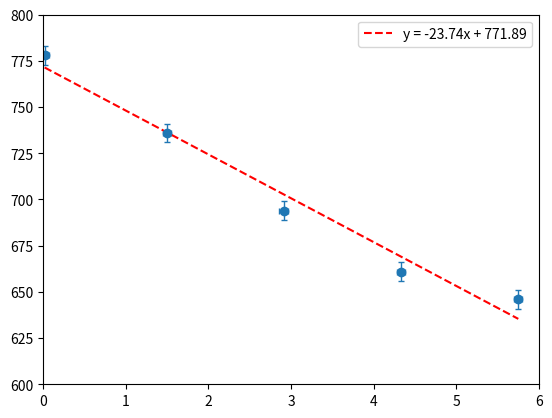

Write the Python code that produced this figure.
import numpy as np
import matplotlib.pyplot as plt

Tempo = [0.02, 1.5, 2.91, 4.33, 5.75]
au = [778, 736, 694, 661, 646]

x = Tempo
y = au
yerr = 5  
xerr =  0.05



fig, ax = plt.subplots()
ax.errorbar(x, y, yerr, xerr, fmt='o', linewidth=1, capsize=2)




coefficients = np.polyfit(x, y, 1)
fit_line = np.poly1d(coefficients)

x_fit = np.linspace(min(x), max(x), 100)
ax.plot(x_fit, fit_line(x_fit), 'r--', label=f'y = {coefficients[0]:.2f}x + {coefficients[1]:.2f}')


ax.set(xlim=(0, 6), ylim=(600, 800))
ax.legend(loc='upper right')  

plt.show()
